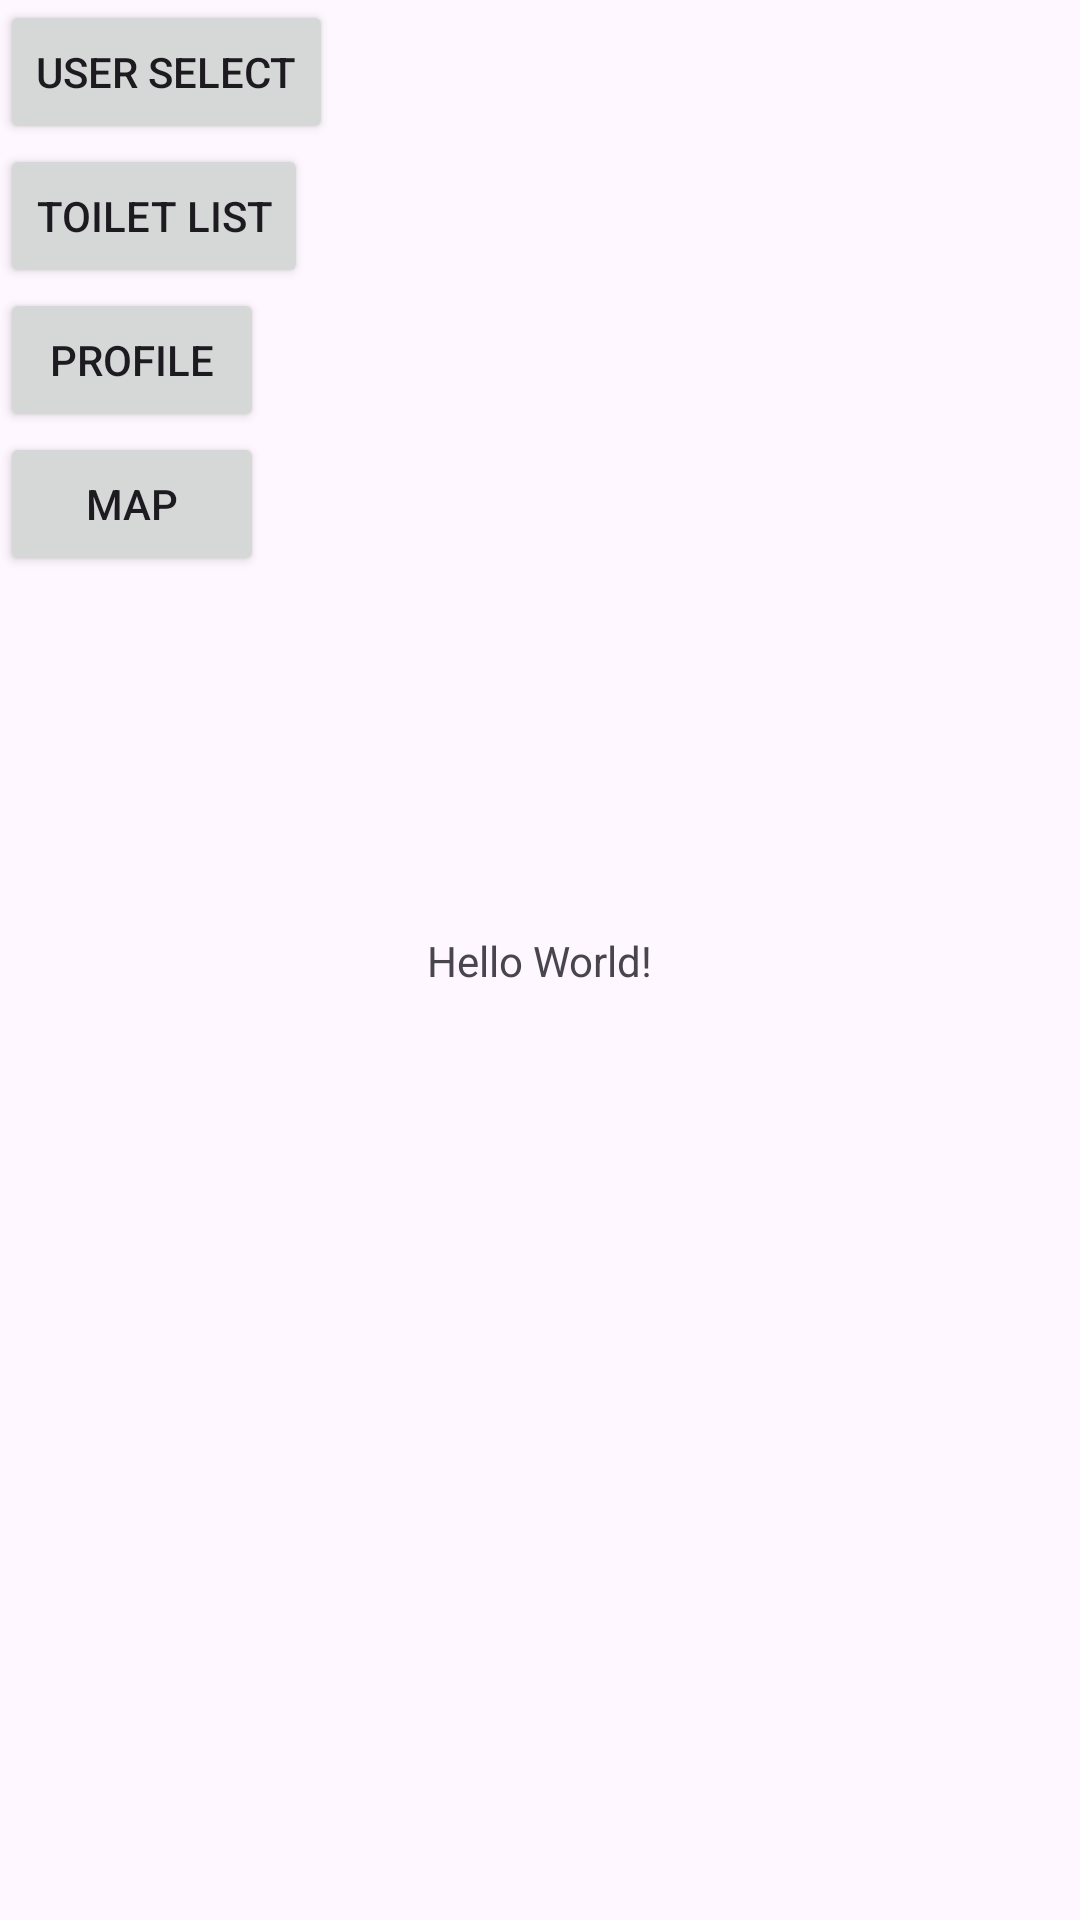

This screen was rendered from an Android layout file. Write that file and the resources it references.
<!-- AndroidManifest.xml: application theme Theme.CrapMap -->
<!-- res/layout/activity_main.xml -->
<?xml version="1.0" encoding="utf-8"?>
<androidx.constraintlayout.widget.ConstraintLayout xmlns:android="http://schemas.android.com/apk/res/android"
    xmlns:app="http://schemas.android.com/apk/res-auto"
    xmlns:tools="http://schemas.android.com/tools"
    android:layout_width="match_parent"
    android:layout_height="match_parent"
    tools:context=".MainActivity">

    <TextView
        android:layout_width="wrap_content"
        android:layout_height="wrap_content"
        android:text="Hello World!"
        app:layout_constraintBottom_toBottomOf="parent"
        app:layout_constraintEnd_toEndOf="parent"
        app:layout_constraintStart_toStartOf="parent"
        app:layout_constraintTop_toTopOf="parent" />

    <Button
        android:id="@+id/user_select_button"
        android:layout_width="wrap_content"
        android:layout_height="wrap_content"
        android:text="user select"
        app:layout_constraintStart_toStartOf="parent"
        app:layout_constraintTop_toTopOf="parent" />

    <Button
        android:id="@+id/toilet_list_button"
        android:layout_width="wrap_content"
        android:layout_height="wrap_content"
        android:text="toilet list"
        app:layout_constraintStart_toStartOf="parent"
        app:layout_constraintTop_toBottomOf="@+id/user_select_button" />

    <Button
        android:id="@+id/profile_button"
        android:layout_width="wrap_content"
        android:layout_height="wrap_content"
        android:text="Profile"
        app:layout_constraintStart_toStartOf="parent"
        app:layout_constraintTop_toBottomOf="@+id/toilet_list_button" />

    <Button
        android:id="@+id/map_button"
        android:layout_width="wrap_content"
        android:layout_height="wrap_content"
        android:text="Map"
        app:layout_constraintStart_toStartOf="parent"
        app:layout_constraintTop_toBottomOf="@+id/profile_button" />

</androidx.constraintlayout.widget.ConstraintLayout>
<!-- resources referenced by this layout -->
<resources>
  <style name="Theme.CrapMap" parent="Base.Theme.CrapMap" />
  <style name="Base.Theme.CrapMap" parent="Theme.Material3.DayNight.NoActionBar">
          
          
      </style>
</resources>
